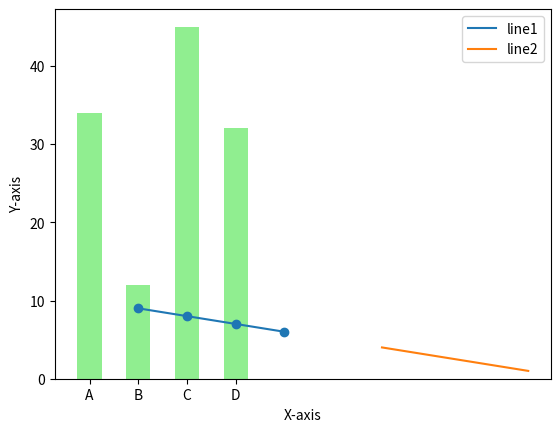

This chart was generated by the following Python code: (Note: this script raises an exception after producing the figure.)
# -*- coding: utf-8 -*-
"""
Created on Thu Jan 25 12:35:00 2024

[redacted]
"""

import pandas as pd
import numpy as np
import matplotlib.pyplot as plt 

x = np.array(['A','B','C','D'])
y = np.array([34,12,45,32])

plt.bar(x,y,color='lightgreen' ,width=0.5)
plt.show()

arr = np.array([[[1,2,3],[4,5,6],[7,8,9]]])

print(arr)

arr1 = np.array([1,2,3,4])
arr2 = np.array([9,8,7,6])


plt.plot(arr1,arr2,label="line1")
plt.plot(arr2,arr1 , label="line2")
plt.xlabel("X-axis")
plt.ylabel("Y-axis")
plt.legend()
plt.show()

plt.scatter(arr1,arr2)
plt.show()

val = np.array([32,45,20,6,52],index=["a","b","c","d","e"])
plt.pie(val)
plt.show()